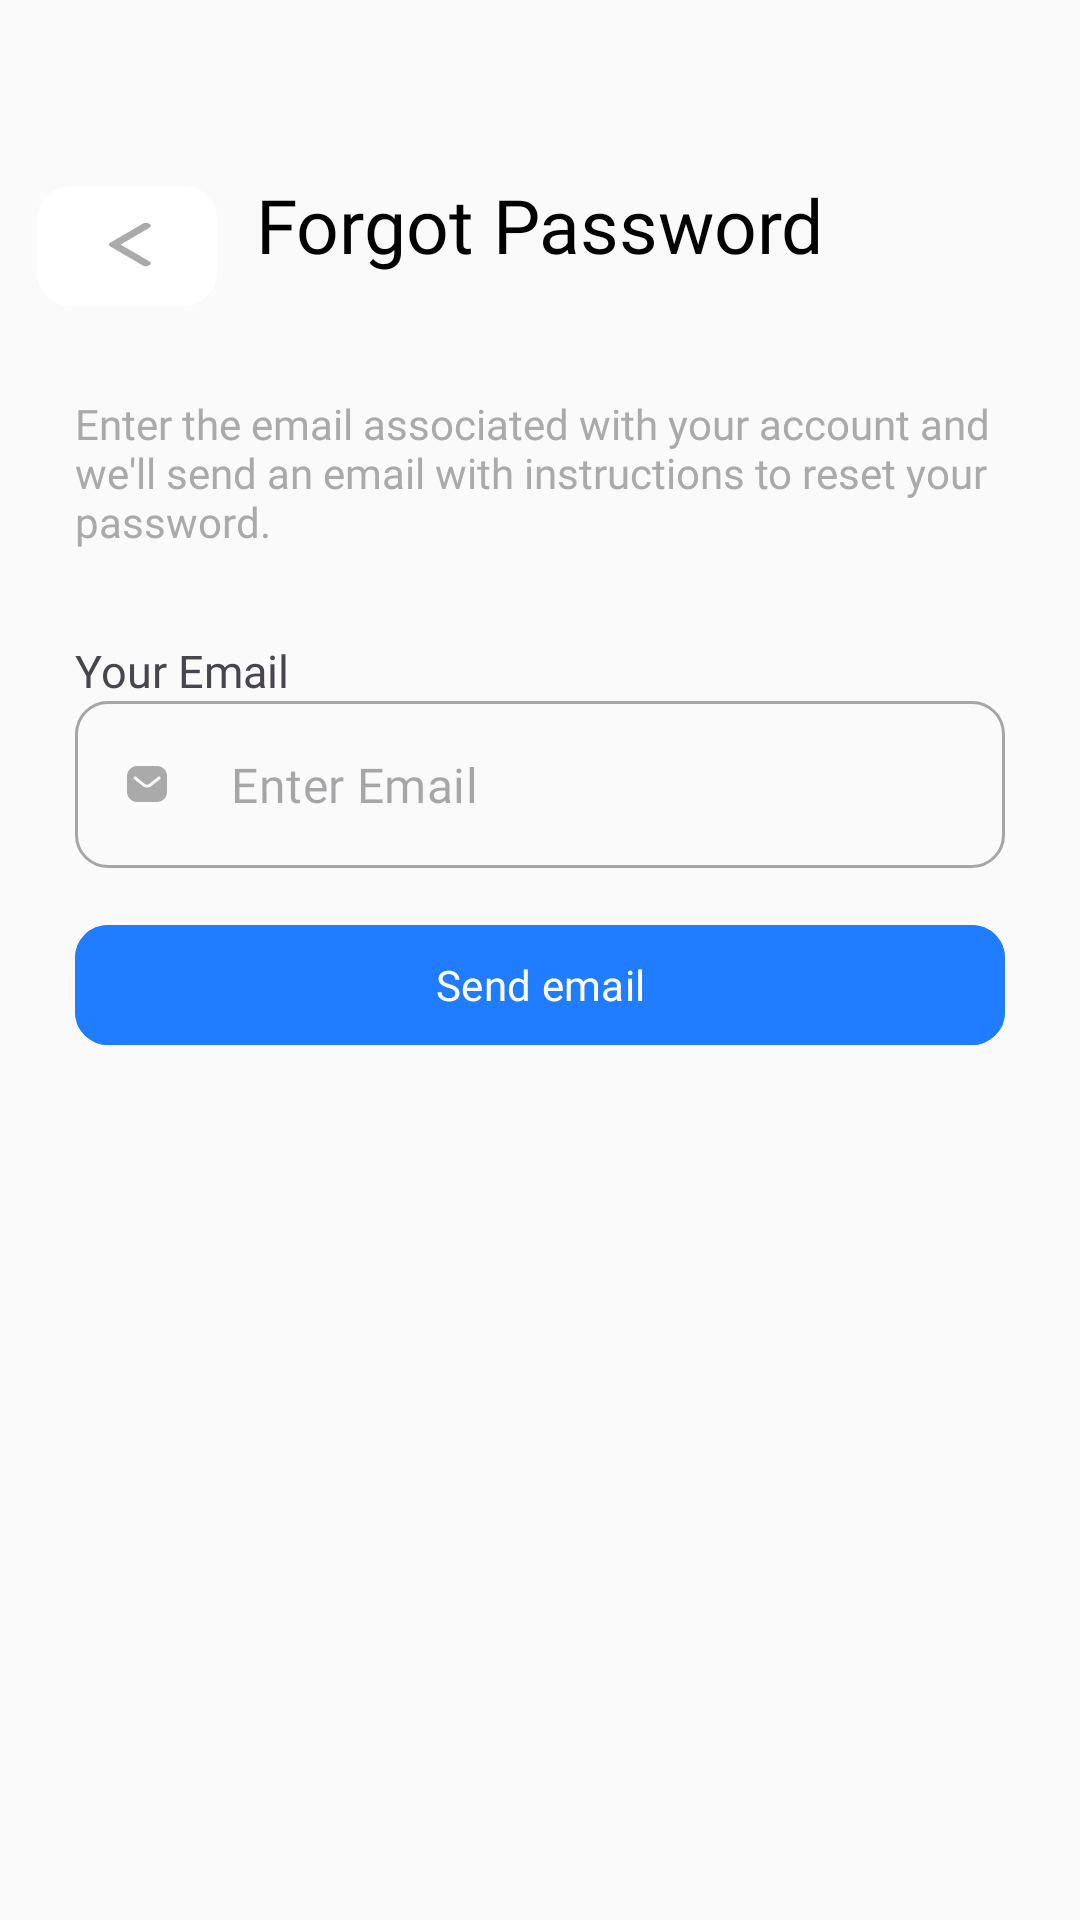

This screen was rendered from an Android layout file. Write that file and the resources it references.
<!-- AndroidManifest.xml: application theme Theme.AirFlyTravel -->
<!-- res/layout/fragment_forgot_password.xml -->
<?xml version="1.0" encoding="utf-8"?>
<ScrollView
    xmlns:android="http://schemas.android.com/apk/res/android"
    xmlns:tools="http://schemas.android.com/tools"
    android:layout_width="match_parent"
    android:layout_height="match_parent"
    xmlns:app="http://schemas.android.com/apk/res-auto"
    android:fillViewport="true"
    android:fitsSystemWindows="true"
    android:background="@color/material_white"
    tools:context=".ForgotPasswordFragment">

    <androidx.constraintlayout.widget.ConstraintLayout
        android:layout_width="match_parent"
        android:layout_height="match_parent">

        <com.google.android.material.button.MaterialButton
            android:id="@+id/btnBackForgotPassword"
            android:layout_width="60dp"
            android:layout_height="wrap_content"
            android:layout_marginStart="25dp"
            android:layout_marginTop="58dp"
            android:layout_marginEnd="26dp"
            android:gravity="center"
            app:backgroundTint="@color/white"
            app:cornerRadius="11dp"
            app:icon="@drawable/ic_back"
            app:iconSize="15sp"
            app:iconTint="@color/desc_gray"
            app:layout_constraintEnd_toStartOf="@+id/tvTitleForgotPassword"
            app:layout_constraintStart_toStartOf="parent"
            app:layout_constraintTop_toTopOf="parent" />

        <TextView
            android:id="@+id/tvTitleForgotPassword"
            android:layout_width="wrap_content"
            android:layout_height="wrap_content"
            android:layout_marginTop="58dp"
            android:fontFamily="@font/anekbangla_semibold"
            android:text="Forgot Password"
            android:textColor="@color/black"
            android:textSize="25sp"
            app:layout_constraintEnd_toEndOf="parent"
            app:layout_constraintStart_toStartOf="parent"
            app:layout_constraintTop_toTopOf="parent" />

        <TextView
            android:id="@+id/tvForgotPasswordDescription"
            android:layout_width="match_parent"
            android:layout_height="wrap_content"
            android:layout_marginStart="25dp"
            android:layout_marginTop="40dp"
            android:layout_marginEnd="25dp"
            android:fontFamily="@font/poppins_medium"
            android:text="Enter the email associated with your account and we'll send an email with instructions to reset your password."
            android:textColor="@color/desc_gray"
            android:textSize="14sp"
            app:layout_constraintEnd_toEndOf="parent"
            app:layout_constraintStart_toStartOf="parent"
            app:layout_constraintTop_toBottomOf="@+id/tvTitleForgotPassword" />

        <TextView
            android:id="@+id/inputTitleEmailForgotPassword"
            android:layout_width="wrap_content"
            android:layout_height="wrap_content"
            android:layout_marginStart="25dp"
            android:layout_marginTop="30dp"
            android:fontFamily="@font/anekbangla_semibold"
            android:text="Your Email"
            android:textSize="15sp"
            app:layout_constraintStart_toStartOf="parent"
            app:layout_constraintTop_toBottomOf="@+id/tvForgotPasswordDescription" />

        <com.google.android.material.textfield.TextInputLayout
            android:id="@+id/tilEmailForgotPassword"
            style="@style/Widget.MaterialComponents.TextInputLayout.OutlinedBox"
            android:layout_width="match_parent"
            android:layout_height="wrap_content"
            android:layout_marginStart="25dp"
            android:layout_marginEnd="25dp"
            app:layout_constraintEnd_toEndOf="parent"
            app:startIconDrawable="@drawable/ic_input_email"
            app:hintEnabled="false"
            app:startIconTint="@color/input_icon_tint"
            app:endIconTint="@color/input_icon_tint"
            app:boxCornerRadiusBottomStart="11dp"
            app:boxCornerRadiusBottomEnd="11dp"
            app:boxCornerRadiusTopStart="11dp"
            app:boxCornerRadiusTopEnd="11dp"
            app:layout_constraintStart_toStartOf="parent"
            app:layout_constraintTop_toBottomOf="@+id/inputTitleEmailForgotPassword">

            <com.google.android.material.textfield.TextInputEditText
                android:id="@+id/etEmailForgotPassword"
                android:layout_width="match_parent"
                android:layout_height="wrap_content"
                android:fontFamily="@font/poppins_medium"
                android:hint="Enter Email"
                android:paddingStart="40dp"
                android:inputType="textPersonName" />
        </com.google.android.material.textfield.TextInputLayout>

        <com.google.android.material.button.MaterialButton
            android:id="@+id/btnSendEmail"
            android:layout_width="match_parent"
            android:layout_height="wrap_content"
            android:layout_marginStart="25dp"
            android:layout_marginTop="15dp"
            android:layout_marginEnd="25dp"
            android:backgroundTint="@color/splash_background"
            android:fontFamily="@font/anekbangla_semibold"
            android:text="Send email"
            android:textColor="@color/white"
            android:textSize="14sp"
            app:cornerRadius="11sp"
            app:layout_constraintEnd_toEndOf="parent"
            app:layout_constraintStart_toStartOf="parent"
            app:layout_constraintTop_toBottomOf="@+id/tilEmailForgotPassword" />

        <TextView
            android:id="@+id/accountExistsMessageForgotPassword"
            android:layout_width="wrap_content"
            android:layout_height="wrap_content"
            android:layout_marginTop="15dp"
            android:fontFamily="@font/poppins_medium"
            android:textColor="@color/desc_gray"
            android:textSize="14sp"
            app:layout_constraintEnd_toEndOf="parent"
            app:layout_constraintStart_toStartOf="parent"
            app:layout_constraintTop_toBottomOf="@+id/btnSendEmail" />


    </androidx.constraintlayout.widget.ConstraintLayout>

</ScrollView>
<!-- resources referenced by this layout -->
<resources>
  <color name="black">#FF000000</color>
  <color name="desc_gray">#AAAAAA</color>
  <color name="material_white">#FAFAFA</color>
  <color name="splash_background">#207DFF</color>
  <color name="white">#FFFFFFFF</color>
  <!-- drawable ic_back (drawable) -->
  <vector xmlns:android="http://schemas.android.com/apk/res/android"
      android:width="7dp"
      android:height="12dp"
      android:viewportWidth="7"
      android:viewportHeight="12">
    <path
        android:pathData="M5.75,10.75L0.75,5.75L5.75,0.75"
        android:strokeLineJoin="round"
        android:strokeWidth="1.5"
        android:fillColor="#00000000"
        android:strokeColor="#AAAAAA"
        android:strokeLineCap="round"/>
  </vector>
  <!-- drawable ic_input_email (drawable) -->
  <vector xmlns:android="http://schemas.android.com/apk/res/android"
      android:width="16dp"
      android:height="16dp"
      android:viewportWidth="16"
      android:viewportHeight="16">
    <path
        android:pathData="M11.293,2C12.187,2 13.047,2.353 13.68,2.987C14.313,3.62 14.667,4.473 14.667,5.367V10.633C14.667,12.493 13.154,14 11.293,14H4.707C2.846,14 1.334,12.493 1.334,10.633V5.367C1.334,3.507 2.84,2 4.707,2H11.293ZM12.354,6.36L12.407,6.307C12.566,6.113 12.566,5.833 12.4,5.64C12.307,5.541 12.18,5.48 12.047,5.467C11.907,5.459 11.774,5.507 11.673,5.6L8.667,8C8.28,8.321 7.726,8.321 7.334,8L4.334,5.6C4.126,5.447 3.84,5.467 3.667,5.647C3.487,5.827 3.467,6.113 3.62,6.313L3.707,6.4L6.74,8.767C7.114,9.06 7.566,9.22 8.04,9.22C8.513,9.22 8.974,9.06 9.346,8.767L12.354,6.36Z"
        android:fillColor="#AAAAAA"
        android:fillType="evenOdd"/>
  </vector>
  <style name="Theme.AirFlyTravel" parent="Base.Theme.AirFlyTravel" />
  <style name="Base.Theme.AirFlyTravel" parent="Theme.Material3.DayNight.NoActionBar">
          
          
      </style>
</resources>
